Image classification data set "crops" (kORNkin/InspireLab-SeaGrapeDetection on GitHub). Class labels (3): darkening, harvestable, whitening.

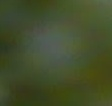
Label: harvestable

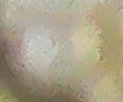
Label: whitening

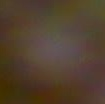
Label: darkening

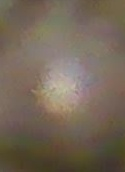
Label: darkening

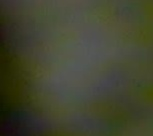
Label: whitening

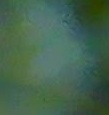
Label: harvestable
